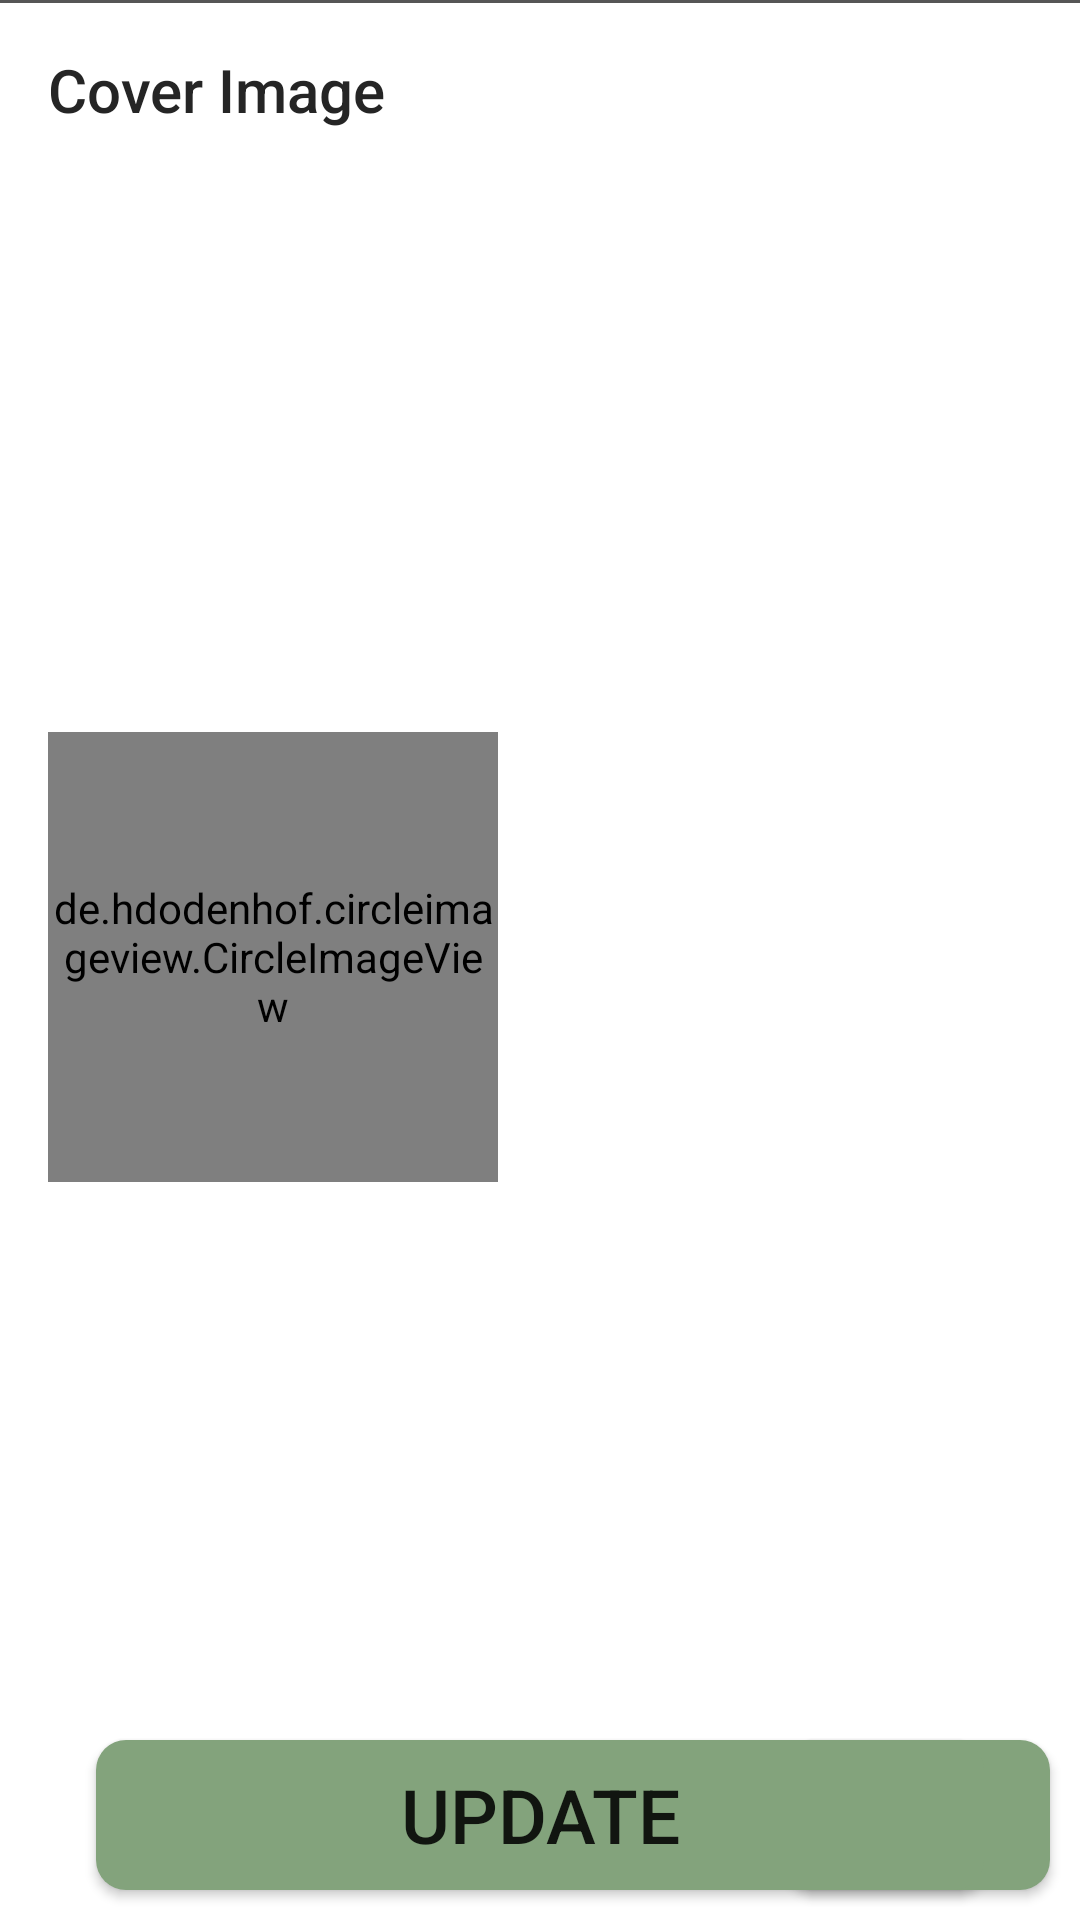

Here is an Android app screen rendered from its layout file. Give the layout XML and the strings, colors and styles it references.
<!-- AndroidManifest.xml: application theme AppTheme -->
<!-- res/layout/fragment_accreg_two.xml -->
<?xml version="1.0" encoding="utf-8"?>
<FrameLayout xmlns:android="http://schemas.android.com/apk/res/android"
    xmlns:tools="http://schemas.android.com/tools"
    android:layout_width="match_parent"
    android:layout_height="match_parent"
    xmlns:app="http://schemas.android.com/apk/res-auto"
    tools:context=".Register.Accreg_two">
<androidx.constraintlayout.widget.ConstraintLayout
    android:layout_width="match_parent"
    android:layout_height="match_parent"
    android:background="?attr/fragBack">
    <ProgressBar
        android:layout_width="40dp"
        android:layout_height="40dp"
        android:id="@+id/accreg2_progress"
        app:layout_constraintTop_toBottomOf="parent"
        app:layout_constraintBottom_toTopOf="parent"
        app:layout_constraintLeft_toRightOf="parent"
        app:layout_constraintRight_toLeftOf="parent"/>

    <Toolbar
        android:layout_width="match_parent"
        android:layout_height="60dp"
        android:id="@+id/Accreg2_toolbar"
        app:layout_constraintTop_toTopOf="parent"
        android:title="Cover Image"
        android:titleTextColor="?attr/textcolor"
        android:background="?attr/actioncolor"
        />
    <View
        android:layout_width="match_parent"
        android:layout_height="1dp"
        android:id="@+id/Accreg3_view"
        android:background="?attr/viewcolor"/>

    <ImageView
        android:id="@+id/Accreg2_cover"
        android:layout_width="match_parent"
        android:layout_height="259dp"
        android:scaleType="fitXY"
        app:layout_constraintTop_toBottomOf="@id/Accreg2_toolbar"
        />

    <de.hdodenhof.circleimageview.CircleImageView

        android:id="@+id/Accreg2_profile"
        android:layout_width="150dp"
        android:layout_height="150dp"
        android:layout_marginStart="16dp"
        android:layout_marginTop="8dp"
        app:layout_constraintBottom_toBottomOf="@+id/Accreg2_cover"
        app:layout_constraintStart_toStartOf="parent"
        app:layout_constraintTop_toBottomOf="@+id/Accreg2_cover" />

    <Button
        android:layout_width="wrap_content"
        android:layout_height="50dp"
        android:background="@drawable/btn_back"
        android:text="Next"
        android:id="@+id/AccReg2_btn"
        app:layout_constraintRight_toRightOf="parent"
        app:layout_constraintBottom_toBottomOf="parent"
        android:layout_marginRight="10dp"
        android:layout_marginBottom="10dp"

        />

    <Button
        android:id="@+id/AccReg2_update"
        android:layout_width="match_parent"
        android:layout_height="50dp"
        android:textSize="25dp"
        android:layout_marginBottom="10dp"
        android:layout_marginLeft="32dp"
        android:layout_marginRight="32dp"
        android:background="@drawable/btn_back"
        android:text="Update"
        app:layout_constraintBottom_toBottomOf="parent"
        app:layout_constraintLeft_toRightOf="parent"
        app:layout_constraintRight_toLeftOf="parent" />


</androidx.constraintlayout.widget.ConstraintLayout>
</FrameLayout>
<!-- resources referenced by this layout -->
<resources>
  <!-- drawable btn_back (drawable) -->
  <?xml version="1.0" encoding="utf-8"?>
  <shape xmlns:android="http://schemas.android.com/apk/res/android">
  <solid android:color="#83a37c"/>
  
  <corners android:radius="10dp"/>
  </shape>
  <style name="AppTheme" parent="Theme.AppCompat.Light.NoActionBar">
          
          <item name="colorPrimary">#ffffff</item>
          <item name="colorPrimaryDark">#181818</item>
          <item name="colorAccent">#878787</item>
  
          <item name="cardbackground">#ffffff</item>
          <item name="textcolor">#252525</item>
          <item name="viewcolor">#565656</item>
          <item name="actioncolor">#ffffff</item>
          <item name="fragBack">#ffffff</item>
          <item name="spaceItem">#787878</item>
          <item name="spaceSelected">#000000</item>
  
          <item name="android:windowAnimationStyle">@null</item>
  
          
          <item name="android:windowActivityTransitions">true</item>
      </style>
</resources>
